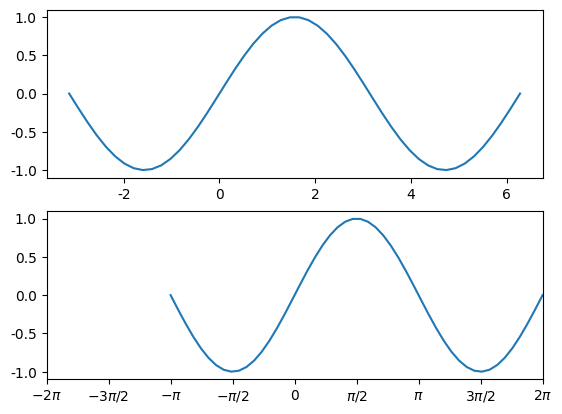

The matplotlib source for this figure:
import numpy as np
from matplotlib import pyplot as plt
from matplotlib import rcParams

rcParams['font.sans-serif'] = ['SimHei']
rcParams['axes.unicode_minus'] = False
x = np.linspace(-1 * np.pi, 2 * np.pi)
y = np.sin(x)
plt.subplot(211)
plt.plot(x, y)
plt.subplot(212)
plt.xlim(-2 * np.pi, 2 * np.pi)
plt.xticks([-2 * np.pi, -3 * np.pi / 2, -1 * np.pi, -np.pi / 2, 0, np.pi / 2, np.pi, 3 * np.pi / 2, 2 * np.pi],
           [r'$-2\pi$', r'$-3\pi/2$', r'$-\pi$', r'$-\pi/2$', r'$0$', r'$\pi/2$', r'$\pi$', r'$3\pi/2$', r'$2\pi$'])
plt.plot(x, y)
plt.show()
